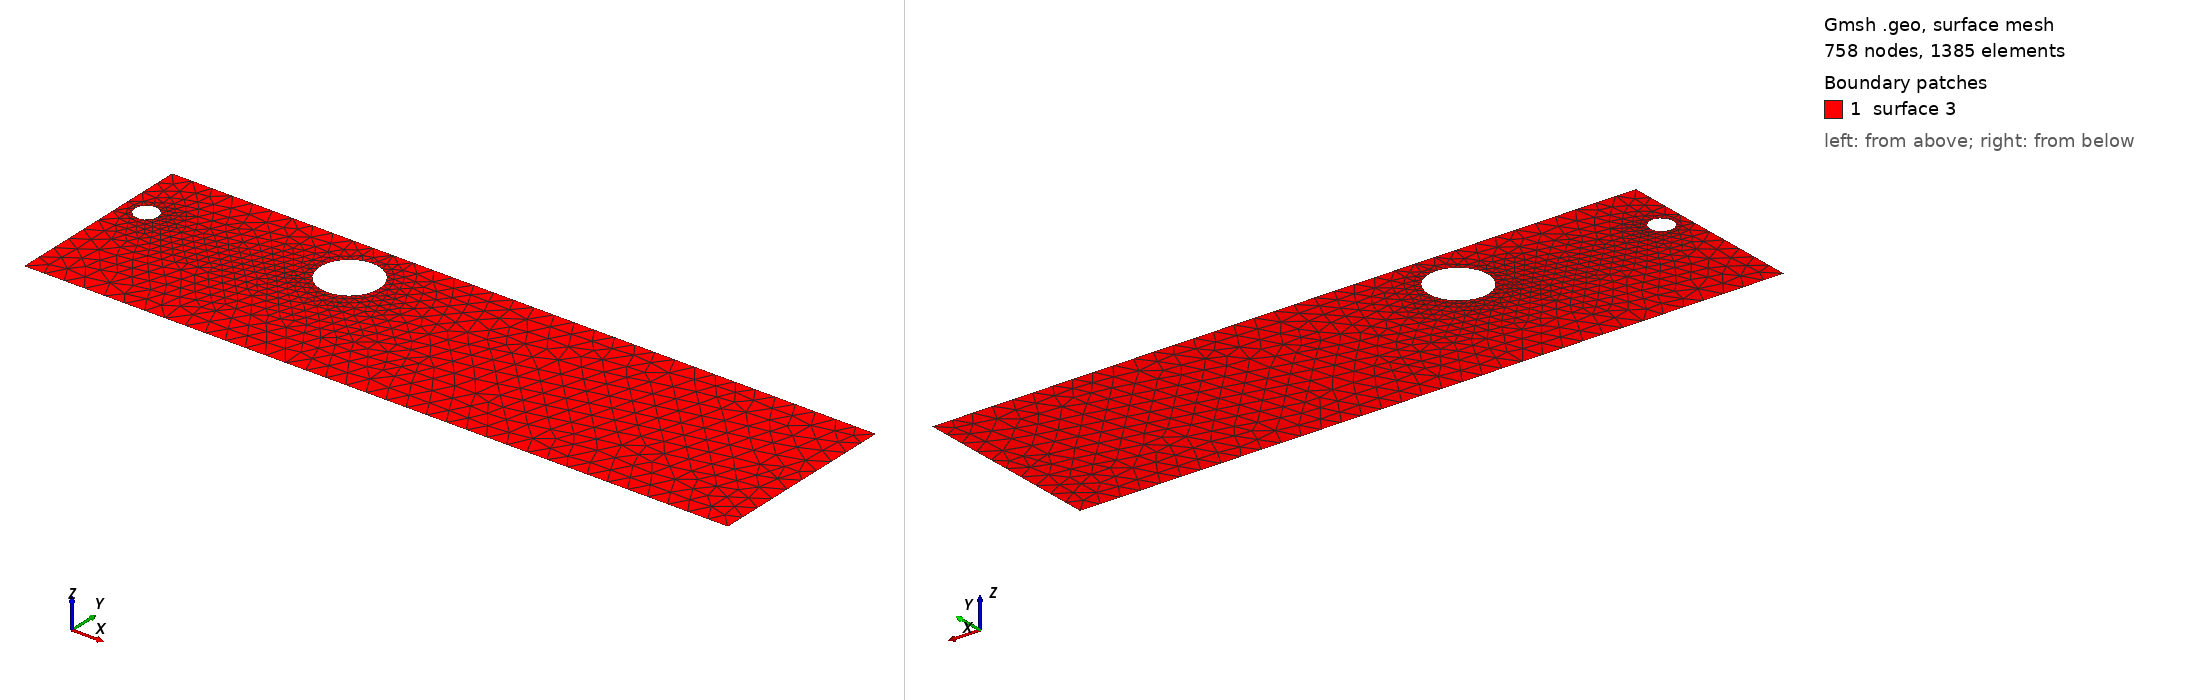

Gmsh geometry script, surface-meshed: 758 nodes, 1385 surface elements. Boundary patches (legend numbers): 1 surface 3. Left view from above one corner, right view from below the opposite corner. The script declares no physical surfaces, so the legend lists its geometric surfaces. The drawing asked Gmsh for element sizes between 1% and 20% of the model's largest extent; the script's own settings can give other sizes.

=== cad_402.geo (drawn) ===
//+
SetFactory("OpenCASCADE");
//+
Point(1) = {0.799462, -3.741317, 0.000000, 1.000000};
//+
Point(2) = {35.436307, -3.741317, 0.000000, 1.000000};
//+
Point(3) = {35.436307, 5.737244, 0.000000, 1.000000};
//+
Point(4) = {0.799462, 5.737244, 0.000000, 1.000000};
//+
Line(1) = {4, 1};
//+
Line(2) = {1, 2};
//+
Line(3) = {2, 3};
//+
Line(4) = {3, 4};
//+
Curve Loop(1) = {1, 2, 3, 4};
//+
Point(6) = {12.890415, 3.256325, 0.000000, 0.145164};
//+
Point(5) = {11.438771, 3.256325, 0.000000, 0.145164};
//+
Point(7) = {10.712949, 4.513485, 0.000000, 0.145164};
//+
Point(8) = {10.712949, 1.999164, 0.000000, 0.145164};
//+
Point(10) = {2.512376, 2.612793, 0.000000, 0.057138};
//+
Point(9) = {1.940991, 2.612793, 0.000000, 0.057138};
//+
Point(11) = {1.655299, 3.107627, 0.000000, 0.057138};
//+
Point(12) = {1.655299, 2.117959, 0.000000, 0.057138};
//+
Ellipse(5) = {6, 5, 7, 7};
//+
Ellipse(6) = {7, 5, 8, 8};
//+
Ellipse(7) = {8, 5, 6, 6};
//+
Curve Loop(2) = {5, 6, 7};
//+
Ellipse(8) = {10, 9, 11, 11};
//+
Ellipse(9) = {11, 9, 12, 12};
//+
Ellipse(10) = {12, 9, 10, 10};
//+
Curve Loop(3) = {8, 9, 10};
//+
Plane Surface(3) = {1, 2, 3};
//+
Physical Curve("INFLOW", 100) = {1};
//+
Physical Curve("OUTFLOW", 101) = {3};
//+
Physical Curve("WALL_BOUNDARY", 102) = {2, 4};
//+
Physical Curve("OBSTACLE", 103) = {5, 6, 7, 8, 9, 10};
